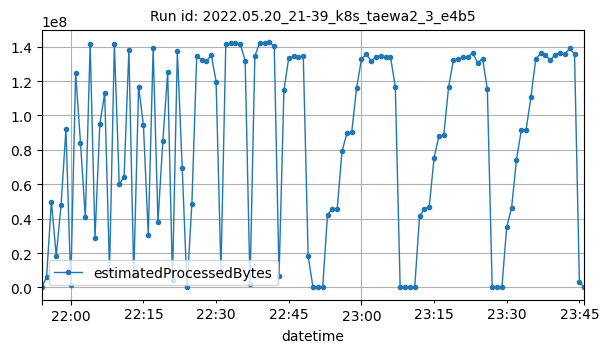

The table this chart was drawn from, first rows:
datetime, estimatedProcessedBytes
2022-05-20T21:54:00Z, 1840
2022-05-20T21:55:00Z, 6114496
2022-05-20T21:56:00Z, 49948158
2022-05-20T21:57:00Z, 18279642
2022-05-20T21:58:00Z, 48222415
2022-05-20T21:59:00Z, 92102015
2022-05-20T22:00:00Z, 1653909
2022-05-20T22:01:00Z, 124849203
2022-05-20T22:02:00Z, 84192447
2022-05-20T22:03:00Z, 40703700
2022-05-20T22:04:00Z, 141361683
2022-05-20T22:05:00Z, 28896278
2022-05-20T22:06:00Z, 95098317
2022-05-20T22:07:00Z, 112848717
2022-05-20T22:08:00Z, 9817536
2022-05-20T22:09:00Z, 141269568
2022-05-20T22:10:00Z, 60107445
2022-05-20T22:11:00Z, 64218126
2022-05-20T22:12:00Z, 138259153
2022-05-20T22:13:00Z, 6632936
2022-05-20T22:14:00Z, 116720731
2022-05-20T22:15:00Z, 94353473
2022-05-20T22:16:00Z, 30386080
2022-05-20T22:17:00Z, 139004093
2022-05-20T22:18:00Z, 38299716
2022-05-20T22:19:00Z, 84957321
2022-05-20T22:20:00Z, 124971250
2022-05-20T22:21:00Z, 4429018
2022-05-20T22:22:00Z, 137439555
2022-05-20T22:23:00Z, 69640310
2022-05-20T22:24:00Z, 2454
2022-05-20T22:25:00Z, 48770920
2022-05-20T22:26:00Z, 134497440
2022-05-20T22:27:00Z, 132351994
2022-05-20T22:28:00Z, 131412728
2022-05-20T22:29:00Z, 135294704
2022-05-20T22:30:00Z, 119731339
2022-05-20T22:31:00Z, 9494155
2022-05-20T22:32:00Z, 141327223
2022-05-20T22:33:00Z, 142122335
2022-05-20T22:34:00Z, 141847398
2022-05-20T22:35:00Z, 141382089
2022-05-20T22:36:00Z, 131891820
2022-05-20T22:37:00Z, 1767184
2022-05-20T22:38:00Z, 134478580
2022-05-20T22:39:00Z, 142342035
2022-05-20T22:40:00Z, 142310434
2022-05-20T22:41:00Z, 142419344
2022-05-20T22:42:00Z, 140143027
2022-05-20T22:43:00Z, 6839615
2022-05-20T22:44:00Z, 114507158
2022-05-20T22:45:00Z, 133527945
2022-05-20T22:46:00Z, 134283883
2022-05-20T22:47:00Z, 134086612
2022-05-20T22:48:00Z, 134327587
2022-05-20T22:49:00Z, 18454333
2022-05-20T22:50:00Z, 1780
2022-05-20T22:51:00Z, 1632
2022-05-20T22:52:00Z, 1800
2022-05-20T22:53:00Z, 42243436
... 53 more rows
